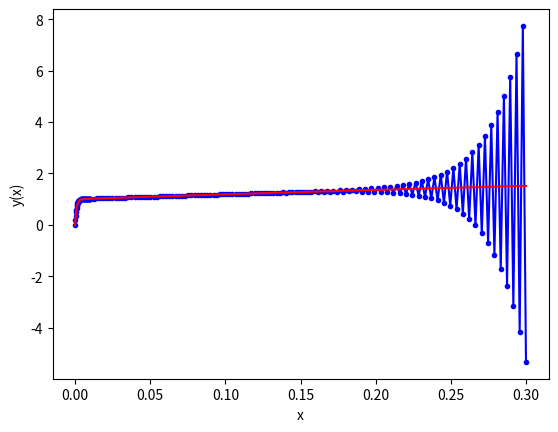

Generate this figure with matplotlib:
""""
This code uses the Euler method to solve an ordinary differential equation (ODE) with a variable
step size. The ODE represents the equation dy/dx = -1000.0y + 3000.0 - 2000.0math.exp(-x). The solution
is computed over the interval [0, 0.3], with a change in the step size at x = 0.01 (specified by x2).
The step size is initially set to h1 for x < x2 and then increased to h2 for x > x2.
"""


# importing modules
import numpy as np
import matplotlib.pyplot as plt
import math

# ------------------------------------------------------
# inputs

# functions that returns dy/dx
# i.e. the equation we want to solve: dy/dx = - y
def model(y,x):
    dydx = -1000.0*y + 3000.0 - 2000.0*math.exp(-x)
    #dydx = 3000.0 - 2000.0*math.exp(-x)
    return dydx

# initial conditions
x0 = 0
y0 = 0
# total solution interval
x_final = 0.3

# Change step size at x=x2
x2 = 0.01
# step size for x<x2
h1 =  0.0002  
# increased step size for x>x2
h2 = 0.0021

h = h1
# ------------------------------------------------------

# ------------------------------------------------------
# Euler method

# number of steps
n_step = math.ceil(x2/h1) + math.ceil((x_final-x2)/h2)

#n_step = 16

# Definition of arrays to store the solution
y_eul = np.zeros(n_step+1)
x_eul = np.zeros(n_step+1)

# Initialize first element of solution arrays 
# with initial condition
y_eul[0] = y0
x_eul[0] = x0 

# Populate the x array
for i in range(n_step):
    if x_eul[i]>x2:
        x_eul[i+1]  = x_eul[i]  + h2
    else:
        x_eul[i+1]  = x_eul[i]  + h

# Apply Euler method n_step times
for i in range(n_step):
    # compute the slope using the differential equation
    slope = model(y_eul[i],x_eul[i]) 
    # change step after a certain x=x2
    if x_eul[i]>x2:
        h=h2
    else:
        h=h1
    # use the Euler method
    y_eul[i+1] = y_eul[i] + h * slope  
# ------------------------------------------------------

# ------------------------------------------------------
# super refined sampling of the exact solution c*e^(-x)
# n_exact linearly spaced numbers
# only needed for plotting reference solution

# Definition of array to store the exact solution
n_exact = 1000
x_exact = np.linspace(0,x_final,n_exact+1) 
y_exact = np.zeros(n_exact+1)

# exact values of the solution
for i in range(n_exact+1):
    y_exact[i] = 3.0 - 0.998 * math.exp(-1000*x_exact[i]) - 2.002 * math.exp(-x_exact[i])
# ------------------------------------------------------

# ------------------------------------------------------
# # print results in a text file (for later use if needed)
# file_name= 'output' + str(h1) + '_' + str(h2) + '.dat'
# f_io = open(file_name,'w')
# for i in range(n_step+1):
#     s1 = str(i)
#     s2 = str(x_eul[i])
#     s3 = str(y_eul[i])
#     s4 = s1 + ' ' + s2 + ' ' + s3
#     f_io.write(s4 + '\n')
# f_io.close()
# ------------------------------------------------------

# ------------------------------------------------------
# print results in a text file (for later use if needed)
# file_name= 'output_exact.dat'
# f_io = open(file_name,'w')
# for i in range(n_exact+1):
#     s1 = str(i)
#     s2 = str(x_exact[i])
#     s3 = str(y_exact[i])
#     s4 = s1 + ' ' + s2 + ' ' + s3
#     f_io.write(s4 + '\n')
# f_io.close()
# ------------------------------------------------------

# ------------------------------------------------------
# plot results
plt.plot(x_eul, y_eul , 'b.-',x_exact, y_exact , 'r-')
plt.xlabel('x')
plt.ylabel('y(x)')
plt.show()
# ------------------------------------------------------
